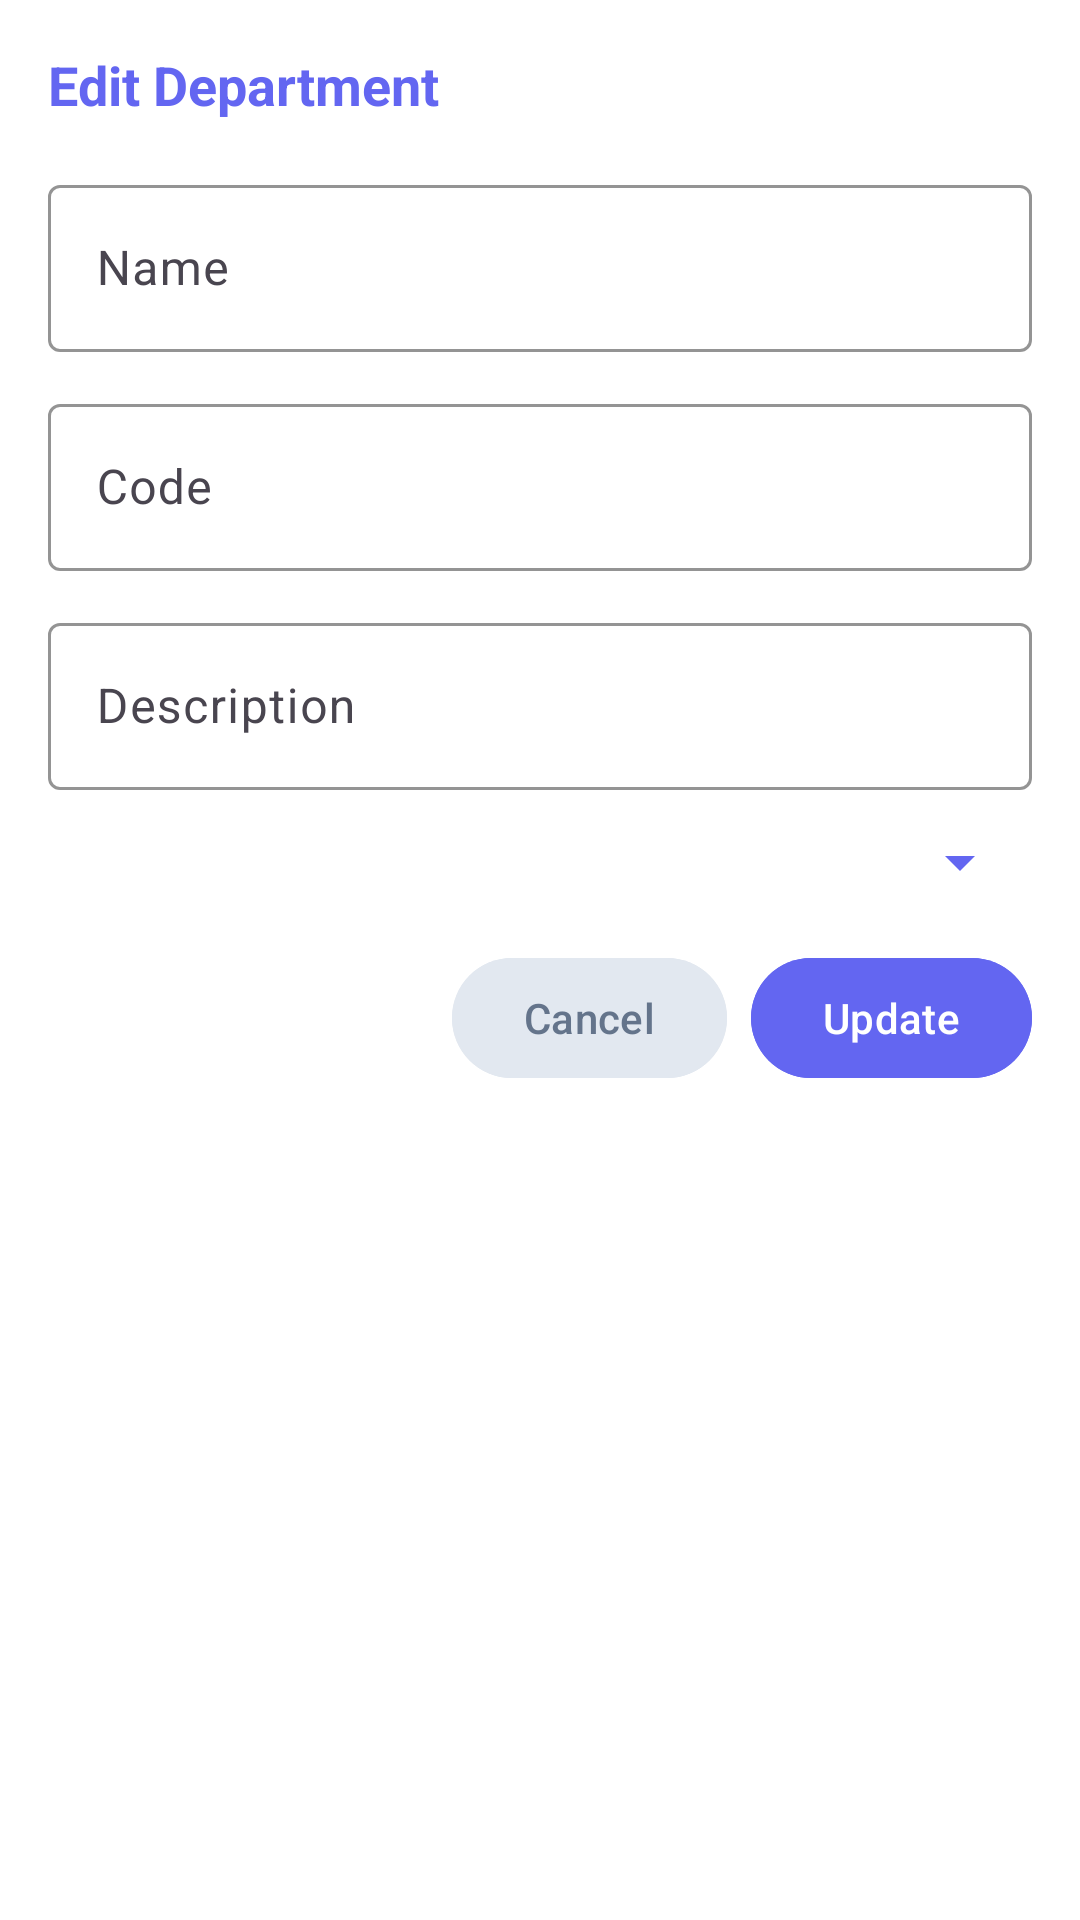

Produce the Android XML layout that renders to this screen, including the resource entries it uses.
<!-- AndroidManifest.xml: application theme Theme.WorkforceManagement -->
<!-- res/layout/dialog_edit_department.xml -->
<?xml version="1.0" encoding="utf-8"?>
<LinearLayout xmlns:android="http://schemas.android.com/apk/res/android"
    android:layout_width="match_parent"
    android:layout_height="wrap_content"
    xmlns:app="http://schemas.android.com/apk/res-auto"
    android:orientation="vertical"
    android:padding="16dp"
    android:background="@color/white">

    <TextView
        android:layout_width="wrap_content"
        android:layout_height="wrap_content"
        android:text="Edit Department"
        android:textSize="18sp"
        android:textStyle="bold"
        android:textColor="@color/indigo_500"
        android:layout_marginBottom="16dp" />

    <com.google.android.material.textfield.TextInputLayout
        android:layout_width="match_parent"
        android:layout_height="wrap_content"
        android:layout_marginBottom="12dp"
        app:hintTextColor="@color/indigo_500"
        app:boxStrokeColor="@color/indigo_500">

        <com.google.android.material.textfield.TextInputEditText
            android:id="@+id/etName"
            android:layout_width="match_parent"
            android:layout_height="wrap_content"
            android:hint="Name"
            android:inputType="text"
            android:backgroundTint="@color/indigo_500" />
    </com.google.android.material.textfield.TextInputLayout>

    <com.google.android.material.textfield.TextInputLayout
        android:layout_width="match_parent"
        android:layout_height="wrap_content"
        android:layout_marginBottom="12dp"
        app:hintTextColor="@color/indigo_500"
        app:boxStrokeColor="@color/indigo_500">

        <com.google.android.material.textfield.TextInputEditText
            android:id="@+id/etCode"
            android:layout_width="match_parent"
            android:layout_height="wrap_content"
            android:hint="Code"
            android:inputType="text"
            android:backgroundTint="@color/indigo_500" />
    </com.google.android.material.textfield.TextInputLayout>

    <com.google.android.material.textfield.TextInputLayout
        android:layout_width="match_parent"
        android:layout_height="wrap_content"
        android:layout_marginBottom="12dp"
        app:hintTextColor="@color/indigo_500"
        app:boxStrokeColor="@color/indigo_500">

        <com.google.android.material.textfield.TextInputEditText
            android:id="@+id/etDescription"
            android:layout_width="match_parent"
            android:layout_height="wrap_content"
            android:hint="Description"
            android:inputType="textMultiLine"
            android:backgroundTint="@color/indigo_500" />
    </com.google.android.material.textfield.TextInputLayout>

    <Spinner
        android:id="@+id/spManager"
        android:layout_width="match_parent"
        android:layout_height="wrap_content"
        android:layout_marginBottom="16dp"
        android:backgroundTint="@color/indigo_500" />

    <LinearLayout
        android:layout_width="match_parent"
        android:layout_height="wrap_content"
        android:orientation="horizontal"
        android:gravity="end">

        <com.google.android.material.button.MaterialButton
            android:id="@+id/btnCancel"
            android:layout_width="wrap_content"
            android:layout_height="wrap_content"
            android:text="Cancel"
            android:backgroundTint="@color/slate_200"
            android:textColor="@color/slate_500"
            android:layout_marginEnd="8dp" />

        <com.google.android.material.button.MaterialButton
            android:id="@+id/btnUpdate"
            android:layout_width="wrap_content"
            android:layout_height="wrap_content"
            android:text="Update"
            android:backgroundTint="@color/indigo_500"
            android:textColor="@color/white" />
    </LinearLayout>
</LinearLayout>
<!-- resources referenced by this layout -->
<resources>
  <color name="indigo_500">#6366F1</color>
  <color name="slate_200">#E2E8F0</color>
  <color name="slate_500">#64748B</color>
  <color name="white">#FFFFFF</color>
  <style name="Theme.WorkforceManagement" parent="Base.Theme.WorkforceManagement" />
  <style name="Base.Theme.WorkforceManagement" parent="Theme.Material3.DayNight.NoActionBar">
          
          
      </style>
</resources>
